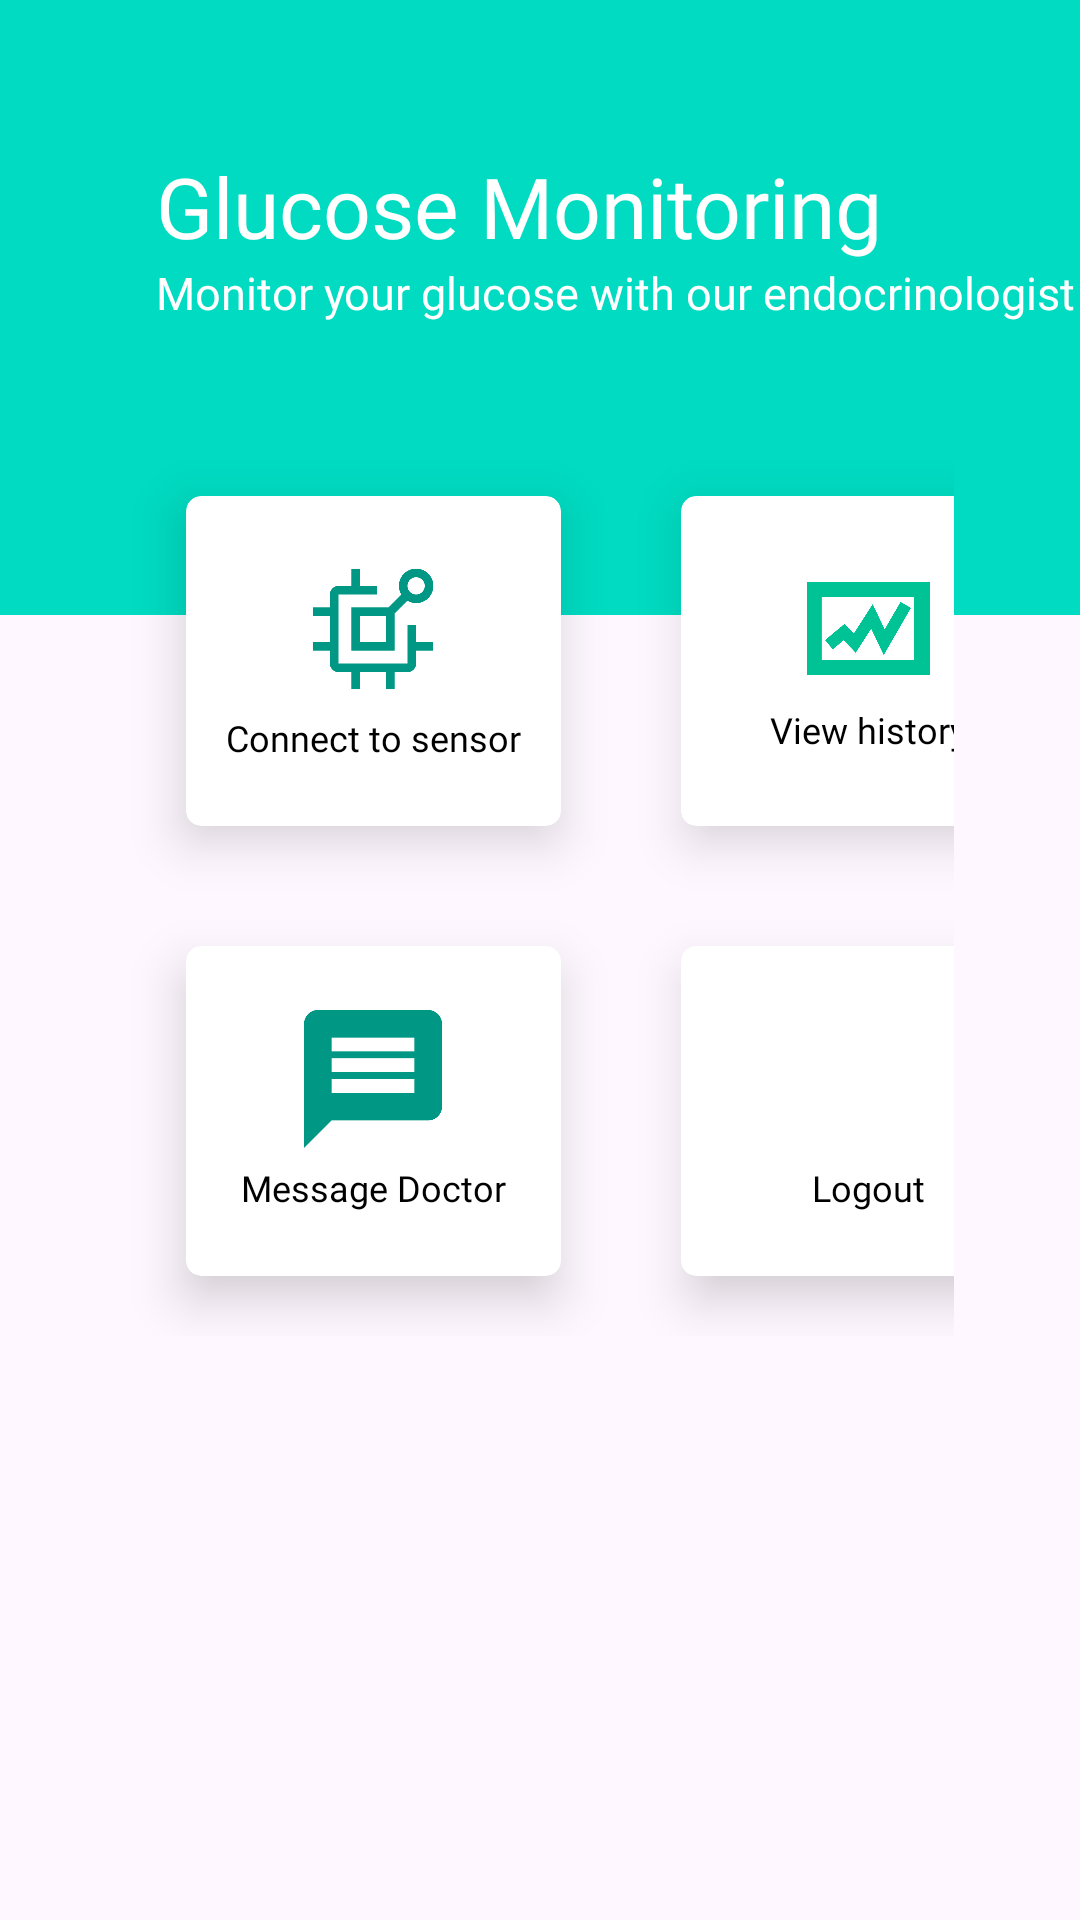

Layout XML and referenced resources for this Android screen:
<!-- AndroidManifest.xml: application theme Theme.DPatient -->
<!-- res/layout/activity_home_page.xml -->
<?xml version="1.0" encoding="utf-8"?>
<RelativeLayout xmlns:android="http://schemas.android.com/apk/res/android"
    xmlns:app="http://schemas.android.com/apk/res-auto"
    xmlns:tools="http://schemas.android.com/tools"
    android:layout_width="match_parent"
    android:layout_height="match_parent"
    tools:context=".HomePage">

    <View
        android:id="@+id/homePage_View"
        android:layout_width="match_parent"
        android:layout_height="205dp"
        android:background="@color/patient_color_bg"/>

    <TextView
        android:id="@+id/glucoseMonitoring_TxtView"
        android:layout_width="wrap_content"
        android:layout_height="wrap_content"
        android:text="@string/glucose_monitoring"
        android:fontFamily="@font/titilliumwebbold"
        android:textColor="@color/white"
        android:textSize="28sp"
        android:layout_marginTop="50dp"
        android:layout_marginStart="52dp"/>

    <TextView
        android:layout_width="wrap_content"
        android:layout_height="wrap_content"
        android:text="@string/monitor"
        android:fontFamily="@font/calibri_regular"
        android:textColor="@color/white"
        android:textSize="15sp"
        android:layout_below="@+id/glucoseMonitoring_TxtView"
        android:layout_marginStart="52dp"/>


    <GridLayout
        android:layout_width="match_parent"
        android:layout_height="wrap_content"
        android:layout_below="@+id/homePage_View"
        android:layout_marginStart="42dp"
        android:layout_marginTop="-60dp"
        android:layout_marginEnd="42dp"
        android:columnCount="2"
        android:rowCount="2">

        <androidx.cardview.widget.CardView
            android:layout_width="125dp"
            android:layout_height="110dp"
            android:layout_row="0"
            android:layout_column="0"
            android:layout_margin="20dp"
            app:cardCornerRadius="5dp"
            app:cardElevation="10dp">

            <LinearLayout
                android:layout_width="match_parent"
                android:layout_height="match_parent"
                android:gravity="center"
                android:orientation="vertical">

                <ImageView
                    android:layout_width="46dp"
                    android:layout_height="46dp"
                    android:src="@drawable/connect_to_sensor_icon" />

                <TextView
                    android:layout_width="wrap_content"
                    android:layout_height="wrap_content"
                    android:layout_marginTop="5dp"
                    android:fontFamily="@font/calibri_regular"
                    android:text="@string/connect_to_sensor"
                    android:textColor="@color/black"
                    android:textSize="12sp" />

            </LinearLayout>

            <androidx.appcompat.widget.AppCompatButton
                android:id="@+id/connectToSensor_Btn"
                android:layout_width="match_parent"
                android:layout_height="match_parent"
                android:background="?android:attr/selectableItemBackground" />
        </androidx.cardview.widget.CardView>

        <androidx.cardview.widget.CardView
            android:layout_width="125dp"
            android:layout_height="110dp"
            android:layout_row="0"
            android:layout_column="1"
            android:layout_gravity="center_vertical"
            android:layout_margin="20dp"
            app:cardCornerRadius="5dp"
            app:cardElevation="10dp">

            <LinearLayout
                android:layout_width="match_parent"
                android:layout_height="match_parent"
                android:gravity="center"
                android:orientation="vertical">

                <ImageView
                    android:layout_width="46dp"
                    android:layout_height="41dp"
                    android:src="@drawable/view_history_icon" />

                <TextView
                    android:layout_width="wrap_content"
                    android:layout_height="wrap_content"
                    android:layout_marginTop="5dp"
                    android:fontFamily="@font/calibri_regular"
                    android:text="@string/view_history"
                    android:textColor="@color/black"
                    android:textSize="12sp" />

            </LinearLayout>

            <androidx.appcompat.widget.AppCompatButton
                android:id="@+id/viewHistory_Btn"
                android:layout_width="match_parent"
                android:layout_height="match_parent"
                android:background="?android:attr/selectableItemBackground" />
        </androidx.cardview.widget.CardView>

        <androidx.cardview.widget.CardView
            android:layout_width="125dp"
            android:layout_height="110dp"
            android:layout_row="1"
            android:layout_column="0"
            android:layout_margin="20dp"
            app:cardCornerRadius="5dp"
            app:cardElevation="10dp">

            <LinearLayout
                android:layout_width="match_parent"
                android:layout_height="match_parent"
                android:gravity="center"
                android:orientation="vertical">

                <ImageView
                    android:layout_width="46dp"
                    android:layout_height="46dp"
                    android:src="@drawable/messageicon" />

                <TextView
                    android:layout_width="wrap_content"
                    android:layout_height="wrap_content"
                    android:layout_marginTop="5dp"
                    android:fontFamily="@font/calibri_regular"
                    android:text="@string/message_doctor"
                    android:textColor="@color/black"
                    android:textSize="12sp" />

            </LinearLayout>

            <androidx.appcompat.widget.AppCompatButton
                android:id="@+id/message_Btn"
                android:layout_width="match_parent"
                android:layout_height="match_parent"
                android:background="?android:attr/selectableItemBackground" />
        </androidx.cardview.widget.CardView>

        <androidx.cardview.widget.CardView
            android:layout_width="125dp"
            android:layout_height="110dp"
            android:layout_row="1"
            android:layout_column="1"
            android:layout_gravity="center_vertical"
            android:layout_margin="20dp"
            app:cardCornerRadius="5dp"
            app:cardElevation="10dp">

            <LinearLayout
                android:layout_width="match_parent"
                android:layout_height="match_parent"
                android:gravity="center"
                android:orientation="vertical">

                <ImageView
                    android:layout_width="46dp"
                    android:layout_height="46dp"
                    android:src="@drawable/ic_baseline_logout_24" />

                <TextView
                    android:layout_width="wrap_content"
                    android:layout_height="wrap_content"
                    android:layout_marginTop="5dp"
                    android:fontFamily="@font/calibri_regular"
                    android:text="@string/logout"
                    android:textColor="@color/black"
                    android:textSize="12sp" />

            </LinearLayout>

            <androidx.appcompat.widget.AppCompatButton
                android:id="@+id/logout_Btn"
                android:layout_width="match_parent"
                android:layout_height="match_parent"
                android:background="?android:attr/selectableItemBackground" />

        </androidx.cardview.widget.CardView>

    </GridLayout>

</RelativeLayout>
<!-- resources referenced by this layout -->
<resources>
  <color name="black">#FF000000</color>
  <color name="patient_color_bg">#00DBC1</color>
  <color name="white">#FFFFFFFF</color>
  <!-- drawable connect_to_sensor_icon: png bitmap (drawable, 6104 bytes) -->
  <!-- drawable messageicon: png bitmap (drawable, 3993 bytes) -->
  <!-- drawable view_history_icon: png bitmap (drawable, 7027 bytes) -->
  <string name="connect_to_sensor">Connect to sensor</string>
  <string name="glucose_monitoring">Glucose Monitoring</string>
  <string name="logout">Logout</string>
  <string name="message_doctor">Message Doctor</string>
  <string name="monitor">Monitor your glucose with our endocrinologist</string>
  <string name="view_history">View history</string>
  <style name="Theme.DPatient" parent="Base.Theme.DPatient" />
  <style name="Base.Theme.DPatient" parent="Theme.Material3.Light.NoActionBar">
          
          
          <item name="android:windowAnimationStyle">@style/animation</item>
      </style>
  <style name="animation">
          <item name="android:windowEnterAnimation">@android:anim/fade_in</item>
          <item name="android:windowExitAnimation">@android:anim/fade_out</item>
      </style>
</resources>
